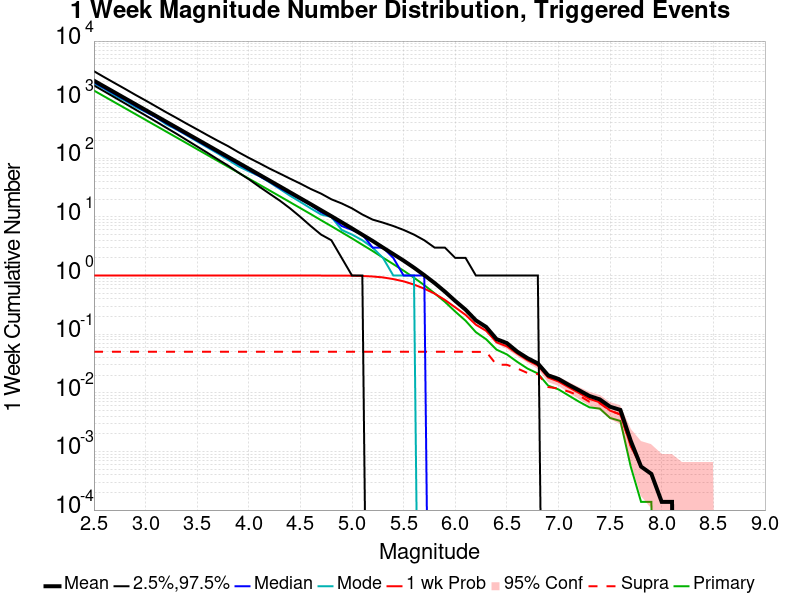

Values plotted in this chart, from the file beside it:
Mag, Mean, 2.5 %ile, 97.5 %ile, Median, Mode, 1 wk Probability, 1 wk Supra-Seis Prob, Primary Aftershocks Mean
2.5, 2109, 1752, 3060, 1982, 1895, 1.0, 0.05018, 1432
2.6, 1675, 1386, 2421, 1575, 1532, 1.0, 0.05018, 1137
2.7, 1331, 1095, 1924, 1252, 1175, 1.0, 0.05018, 903
2.8, 1057, 866.0, 1533, 995.0, 964.0, 1.0, 0.05018, 717.6
2.9, 839.7, 682.0, 1214, 790.0, 752.0, 1.0, 0.05018, 570
3.0, 666.9, 539.0, 970.0, 628.0, 620.0, 1.0, 0.05018, 452.7
3.1, 529.6, 425.0, 770.0, 500.0, 505.0, 1.0, 0.05018, 359.6
3.2, 420.7, 333.0, 610.0, 397.0, 379.0, 1.0, 0.05018, 285.5
3.3, 334.2, 262.0, 488.0, 315.0, 311.0, 1.0, 0.05018, 226.9
3.4, 265.3, 204.0, 388.0, 251.0, 246.0, 1.0, 0.05018, 180.2
3.5, 210.6, 159.0, 311.0, 199.0, 194.0, 1.0, 0.05018, 143
3.6, 167.3, 124.0, 248.0, 158.0, 153.0, 1.0, 0.05018, 113.5
3.7, 132.9, 96.0, 199.0, 126.0, 121.0, 1.0, 0.05018, 90.18
3.8, 105.5, 75.0, 161.0, 100.0, 94.0, 1.0, 0.05018, 71.6
3.9, 83.74, 57.0, 127.0, 79.0, 73.0, 1.0, 0.05018, 56.82
4.0, 66.46, 44.0, 102.0, 63.0, 60.0, 1.0, 0.05018, 45.05
4.1, 52.8, 33.0, 83.0, 50.0, 50.0, 1.0, 0.05018, 35.78
4.2, 41.83, 25.0, 67.0, 40.0, 39.0, 1.0, 0.05018, 28.37
4.3, 33.21, 19.0, 55.0, 31.0, 30.0, 1.0, 0.05018, 22.52
4.4, 26.3, 14.0, 45.0, 25.0, 23.0, 1.0, 0.05018, 17.84
4.5, 20.82, 10.0, 37.0, 20.0, 18.0, 1.0, 0.05018, 14.13
4.6, 16.5, 7.0, 30.0, 16.0, 14.0, 1.0, 0.05018, 11.17
4.7, 13.03, 5.0, 25.0, 12.0, 11.0, 1.0, 0.05018, 8.793
4.8, 10.3, 4.0, 20.0, 10.0, 10.0, 0.9997, 0.05018, 6.959
4.9, 8.107, 2.0, 17.0, 7.0, 6.0, 0.9983, 0.05018, 5.475
5.0, 6.362, 1.0, 14.0, 6.0, 5.0, 0.9942, 0.05018, 4.302
5.1, 4.974, 1.0, 11.0, 5.0, 4.0, 0.9836, 0.05018, 3.356
5.2, 3.891, 0.0, 9.0, 3.0, 3.0, 0.9646, 0.05018, 2.621
5.3, 3.001, 0.0, 8.0, 3.0, 2.0, 0.9301, 0.05018, 2.02
5.4, 2.325, 0.0, 7.0, 2.0, 1.0, 0.8701, 0.05018, 1.566
5.5, 1.796, 0.0, 6.0, 1.0, 1.0, 0.7971, 0.05018, 1.211
5.6, 1.364, 0.0, 5.0, 1.0, 1.0, 0.7018, 0.05018, 0.9196
5.7, 1.016, 0.0, 4.0, 1.0, 0.0, 0.5983, 0.05018, 0.6864
5.8, 0.7452, 0.0, 3.0, 0.0, 0.0, 0.492, 0.05018, 0.4975
5.9, 0.5318, 0.0, 3.0, 0.0, 0.0, 0.3835, 0.05018, 0.3559
6.0, 0.3686, 0.0, 2.0, 0.0, 0.0, 0.2866, 0.05018, 0.243
6.1, 0.2619, 0.0, 2.0, 0.0, 0.0, 0.2134, 0.05004, 0.1698
6.2, 0.172, 0.0, 1.0, 0.0, 0.0, 0.1452, 0.05004, 0.1082
6.3, 0.1326, 0.0, 1.0, 0.0, 0.0, 0.1143, 0.05004, 0.08175
6.4, 0.08244, 0.0, 1.0, 0.0, 0.0, 0.07265, 0.03005, 0.05445
6.5, 0.07044, 0.0, 1.0, 0.0, 0.0, 0.06203, 0.03005, 0.04522
6.6, 0.05045, 0.0, 1.0, 0.0, 0.0, 0.04673, 0.02605, 0.03377
6.7, 0.03901, 0.0, 1.0, 0.0, 0.0, 0.03584, 0.02178, 0.02592
6.8, 0.03171, 0.0, 1.0, 0.0, 0.0, 0.02923, 0.02095, 0.02137
6.9, 0.01985, 0.0, 0.0, 0.0, 0.0, 0.0182, 0.01254, 0.01323
7.0, 0.01723, 0.0, 0.0, 0.0, 0.0, 0.01558, 0.01186, 0.01144
7.1, 0.01365, 0.0, 0.0, 0.0, 0.0, 0.01241, 0.01048, 0.008961
7.2, 0.01103, 0.0, 0.0, 0.0, 0.0, 0.009926, 0.008961, 0.007031
7.3, 0.008823, 0.0, 0.0, 0.0, 0.0, 0.007858, 0.007031, 0.005652
7.4, 0.00772, 0.0, 0.0, 0.0, 0.0, 0.006893, 0.006617, 0.005376
7.5, 0.00579, 0.0, 0.0, 0.0, 0.0, 0.004963, 0.004963, 0.003722
7.6, 0.005101, 0.0, 0.0, 0.0, 0.0, 0.004274, 0.004274, 0.003309
7.7, 0.001516, 0.0, 0.0, 0.0, 0.0, 0.001241, 0.001241, 5.514199E-4
7.8, 5.514199E-4, 0.0, 0.0, 0.0, 0.0, 5.514199E-4, 5.514199E-4, 1.3785498E-4
7.9, 4.1356494E-4, 0.0, 0.0, 0.0, 0.0, 4.1356494E-4, 4.1356494E-4, 1.3785498E-4
8.0, 1.3785498E-4, 0.0, 0.0, 0.0, 0.0, 1.3785498E-4, 1.3785498E-4, 0.0
8.1, 1.3785498E-4, 0.0, 0.0, 0.0, 0.0, 1.3785498E-4, 1.3785498E-4, 0.0
8.2, 0.0, 0.0, 0.0, 0.0, 0.0, 0.0, 0.0, 0.0
8.3, 0.0, 0.0, 0.0, 0.0, 0.0, 0.0, 0.0, 0.0
8.4, 0.0, 0.0, 0.0, 0.0, 0.0, 0.0, 0.0, 0.0
... 6 more rows
